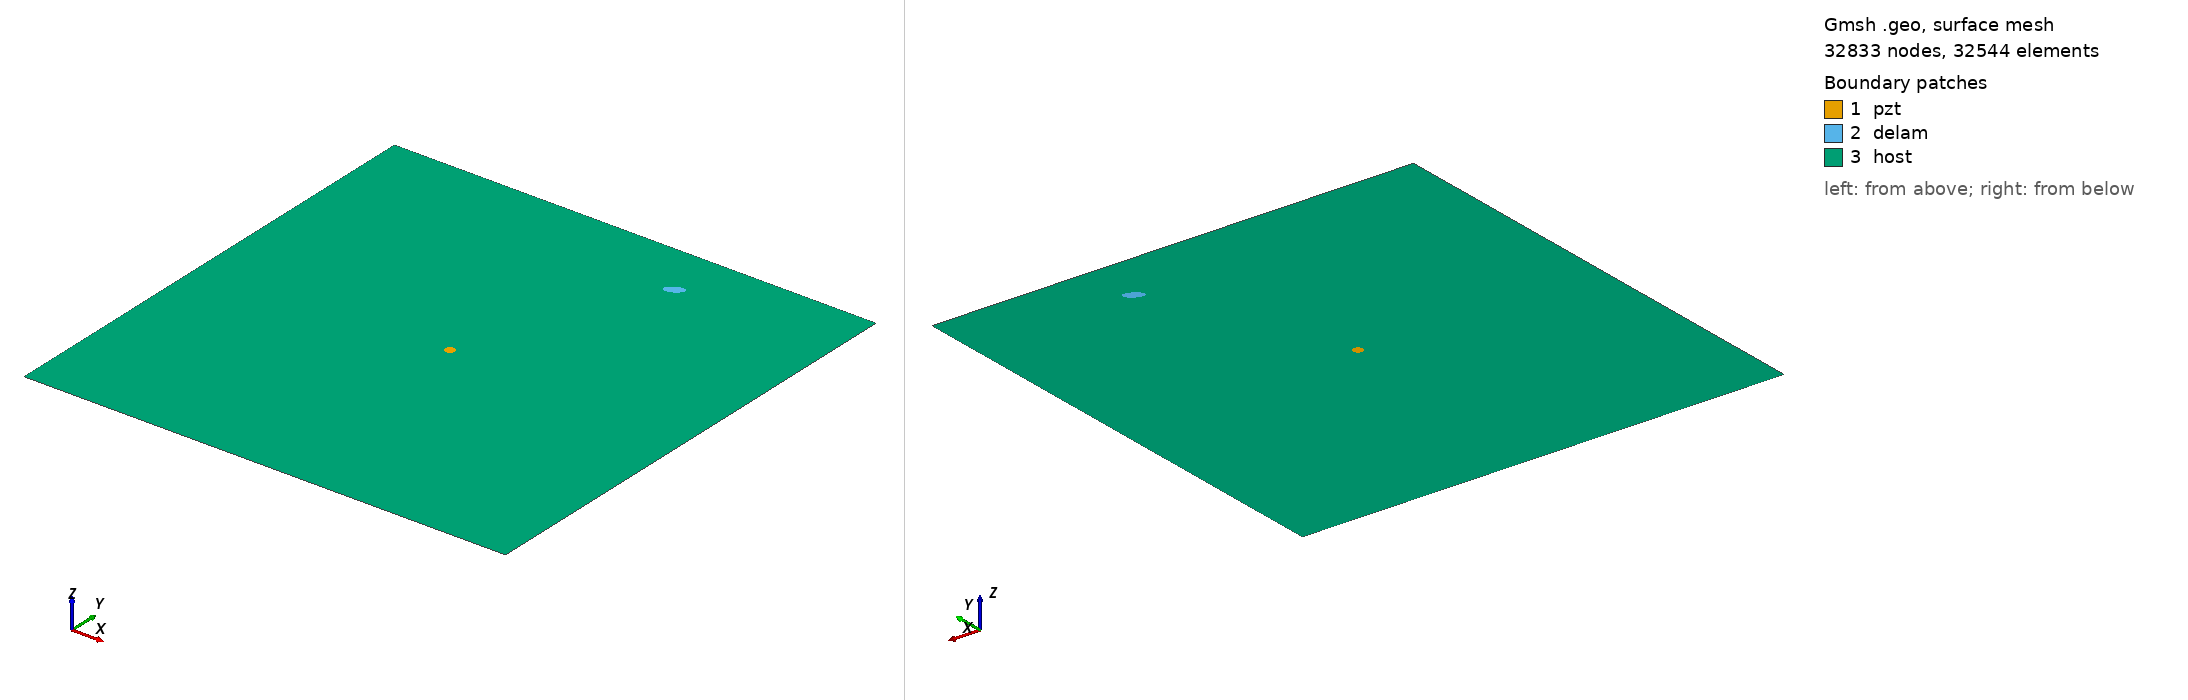

Gmsh geometry script, surface-meshed: 32833 nodes, 32544 surface elements. Boundary patches (legend numbers): 1 pzt, 2 delam, 3 host. Left view from above one corner, right view from below the opposite corner. Legend entries are the model's physical surfaces. The drawing asked Gmsh for element sizes between 1% and 20% of the model's largest extent; the script's own settings can give other sizes.

=== m2_306_delam1_position_no_87_a_10mm_b_5mm_angle_30.geo (drawn) ===
SetFactory("OpenCASCADE");
L=0.500000; 
W=0.500000; 
a=0.010000; 
b=0.005000; 
x=0.333333; 
y=0.444444; 
alpha=0.166667 *Pi; 
r=0.005000; 
xpzt=0.250000; 
ypzt=0.250000; 
//+
Point(1) = {0, 0, 0, 1.0};
//+
Point(2) = {L, 0, 0, 1.0};
//+
Point(3) = {L, W, 0, 1.0};
//+
Point(4) = {0, W, 0, 1.0};
//+
Line(1) = {1, 2};
//+
Line(2) = {2, 3};
//+
Line(3) = {3, 4};
//+
Line(4) = {4, 1};
//+
Circle(5) = {xpzt, ypzt, -0, r, 0, 2*Pi};
//+
Ellipse(6) = {x, y, -0, a, b, 0, 2*Pi};
//+
Rotate {{0, 0, 1}, {x, y, 0}, alpha} {
  Curve{6}; 
}
//+
Curve Loop(1) = {4, 1, 2, 3};
//+
Curve Loop(2) = {6};
//+
Curve Loop(3) = {5};
//+
Curve Loop(4) = {6};
//+
Curve Loop(5) = {5};
//+
Plane Surface(1) = {5};
//+
Plane Surface(2) = {4};
//+
Plane Surface(3) = {1, 2, 3};
//+
Point(9) = {xpzt, ypzt, 0, 1.0};
//+
Point{9} In Surface {1};// mesh node at centre of pzt
//+
Physical Surface("pzt") = {1};
//+
Physical Surface("delam") = {2};
//+
Physical Surface("host") = {3};

Mesh.Algorithm = 6; // Frontal
Mesh.CharacteristicLengthFactor = 0.070000;
Mesh.CharacteristicLengthMin = 0.001000;
Mesh.CharacteristicLengthMax = 0.200000;
Mesh.RecombineAll = 1; // Apply recombination algorithm
Mesh.SubdivisionAlgorithm = 1; // 1: all quadrangles
Mesh.Smoothing = 1;
